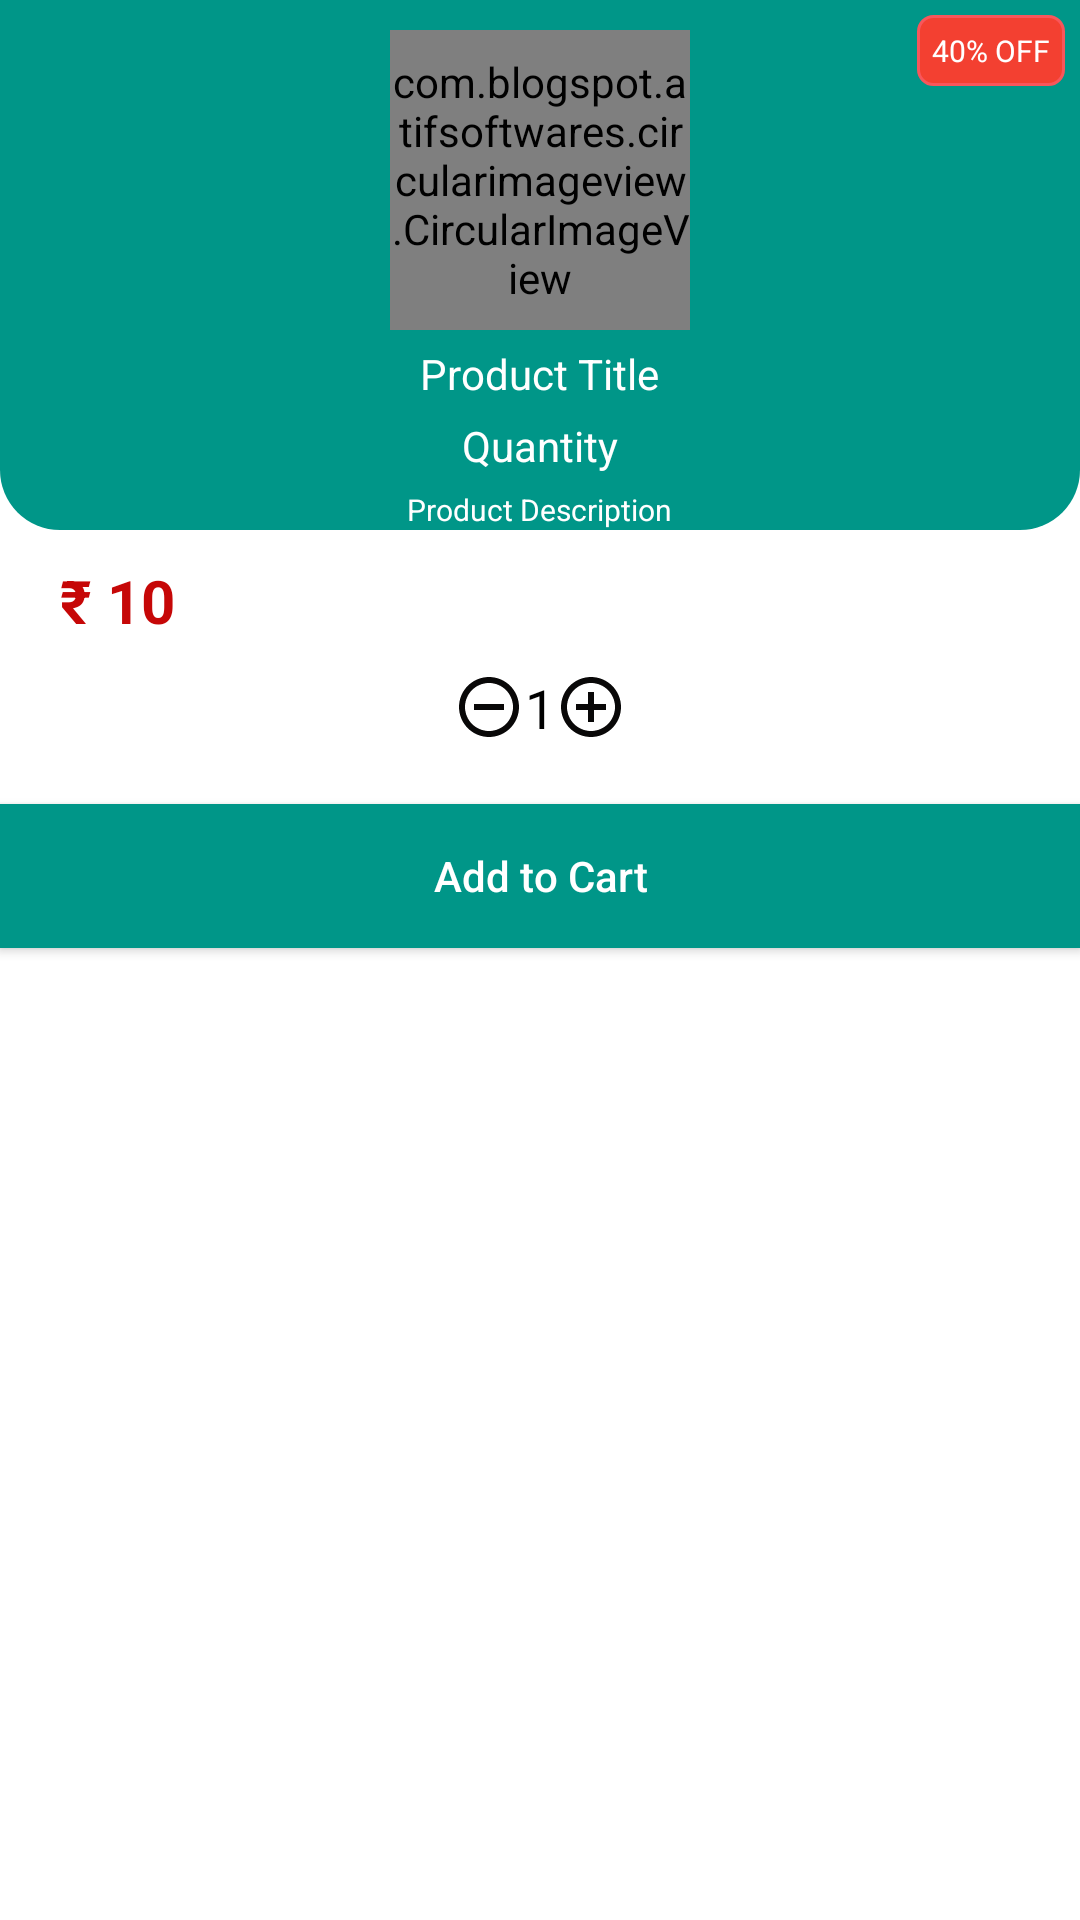

Layout XML and referenced resources for this Android screen:
<!-- AndroidManifest.xml: application theme Theme.InstaCart -->
<!-- res/layout/dialog_quantity.xml -->
<?xml version="1.0" encoding="utf-8"?>
<LinearLayout xmlns:android="http://schemas.android.com/apk/res/android"
    android:layout_width="match_parent"
    android:layout_height="wrap_content"
    android:orientation="vertical">

    <RelativeLayout
        android:layout_width="match_parent"
        android:layout_height="wrap_content"
        android:background="@drawable/shape_rect01">

        <com.blogspot.atifsoftwares.circularimageview.CircularImageView
            android:id="@+id/productIv"
            android:layout_width="100dp"
            android:layout_height="100dp"
            android:layout_centerHorizontal="true"
            android:layout_marginTop="10dp"
            android:src="@drawable/ic_shopping_cart_qty_grey"/>


        <TextView
            android:id="@+id/titleTv"
            android:layout_width="wrap_content"
            android:layout_height="wrap_content"
            android:layout_below="@id/productIv"
            android:layout_centerHorizontal="true"
            android:layout_marginTop="5dp"
            android:text="Product Title"
            android:textColor="@color/white"
            />

        <TextView
            android:id="@+id/pQuantityTv"
            android:layout_width="wrap_content"
            android:layout_height="wrap_content"
            android:layout_below="@id/titleTv"
            android:layout_centerHorizontal="true"
            android:layout_marginTop="5dp"
            android:text="Quantity"
            android:textColor="@color/white"
            />


        <TextView
            android:id="@+id/descriptionTv"
            android:layout_width="wrap_content"
            android:layout_height="wrap_content"
            android:layout_below="@id/pQuantityTv"
            android:layout_centerHorizontal="true"
            android:layout_marginTop="5dp"
            android:text="Product Description"
            android:textSize="10sp"
            android:textColor="@color/white"
            />


        <TextView
            android:id="@+id/discountedNoteTv"
            android:layout_width="wrap_content"
            android:layout_height="wrap_content"
            android:layout_alignParentEnd="true"
            android:layout_margin="5dp"
            android:text="40% OFF"
            android:textColor="@color/white"
            android:padding="5dp"
            android:textSize="10sp"
            android:background="@drawable/shap_rect05"
            />





    </RelativeLayout>


    <RelativeLayout
        android:layout_width="wrap_content"
        android:layout_height="wrap_content"

        android:layout_marginStart="10dp"
        android:layout_marginEnd="10dp">

        <TextView
            android:id="@+id/priceTv"
            android:layout_width="wrap_content"
            android:layout_height="wrap_content"
            android:padding="10dp"
            android:text="₹ 10"
            android:textStyle="bold"
            android:textSize="20sp"
            android:textAlignment="textStart"
            android:textColor="#C60707"
           />





    </RelativeLayout>

    <LinearLayout
        android:layout_width="match_parent"
        android:layout_height="wrap_content"
        android:orientation="horizontal"
        android:gravity="center_horizontal"
        android:layout_marginStart="10dp"
        android:layout_marginEnd="10dp">


        <ImageButton
            android:id="@+id/decrementBtn"
            android:layout_width="wrap_content"
            android:layout_height="wrap_content"
            android:layout_gravity="center_vertical"
            android:background="@null"
            android:src="@drawable/ic_baseline_remove_black"
            />

        <TextView
            android:id="@+id/quantityTv"
            android:text="1"
            android:textSize="18sp"
            android:textColor="@color/black"
            android:layout_width="wrap_content"
            android:layout_height="wrap_content"/>

        <ImageButton
            android:id="@+id/incrementBtn"
            android:layout_width="wrap_content"
            android:layout_height="wrap_content"
            android:layout_gravity="center_vertical"
            android:background="@null"
            android:src="@drawable/ic_baseline_add_black"
            />


    </LinearLayout>


<Button
    android:id="@+id/continueBtn"
    android:layout_marginTop="20dp"
    android:background="@color/colorPrimary"
    android:padding="5dp"
    android:text="Add to Cart"
    android:textAllCaps="false"
    android:textColor="@color/white"
    android:layout_width="match_parent"
    android:layout_height="wrap_content"/>


</LinearLayout>
<!-- resources referenced by this layout -->
<resources>
  <color name="black">#FF000000</color>
  <color name="colorPrimary">#009688</color>
  <color name="white">#FFFFFFFF</color>
  <!-- drawable ic_baseline_add_black (drawable) -->
  <vector android:height="24dp" android:tint="#090808"
      android:viewportHeight="24" android:viewportWidth="24"
      android:width="24dp" xmlns:android="http://schemas.android.com/apk/res/android">
      <path android:fillColor="@android:color/white" android:pathData="M13,7h-2v4L7,11v2h4v4h2v-4h4v-2h-4L13,7zM12,2C6.48,2 2,6.48 2,12s4.48,10 10,10 10,-4.48 10,-10S17.52,2 12,2zM12,20c-4.41,0 -8,-3.59 -8,-8s3.59,-8 8,-8 8,3.59 8,8 -3.59,8 -8,8z"/>
  </vector>
  <!-- drawable ic_baseline_remove_black (drawable) -->
  <vector android:height="24dp" android:tint="#090808"
      android:viewportHeight="24" android:viewportWidth="24"
      android:width="24dp" xmlns:android="http://schemas.android.com/apk/res/android">
      <path android:fillColor="@android:color/white" android:pathData="M7,11v2h10v-2L7,11zM12,2C6.48,2 2,6.48 2,12s4.48,10 10,10 10,-4.48 10,-10S17.52,2 12,2zM12,20c-4.41,0 -8,-3.59 -8,-8s3.59,-8 8,-8 8,3.59 8,8 -3.59,8 -8,8z"/>
  </vector>
  <!-- drawable shap_rect05 (drawable) -->
  <?xml version="1.0" encoding="utf-8"?>
  <shape xmlns:android="http://schemas.android.com/apk/res/android">
  
      <solid android:color="#F34031"/>
      <corners android:radius="5dp"/>
      <stroke android:color="#F8565B"
          android:width="1dp"/>
  </shape>
  <!-- drawable shape_rect01 (drawable) -->
  <?xml version="1.0" encoding="utf-8"?>
  <shape xmlns:android="http://schemas.android.com/apk/res/android"
  
      android:shape="rectangle">
  <solid android:color="@color/colorPrimary"/>
      <corners android:bottomLeftRadius="20dp"
          android:bottomRightRadius="20dp"/>
  </shape>
  <style name="Theme.InstaCart" parent="Theme.MaterialComponents.DayNight.DarkActionBar">
          
          <item name="colorPrimary">@color/purple_500</item>
          <item name="colorPrimaryVariant">@color/purple_700</item>
          <item name="colorOnPrimary">@color/white</item>
          
          <item name="colorSecondary">@color/teal_200</item>
          <item name="colorSecondaryVariant">@color/teal_700</item>
          <item name="colorOnSecondary">@color/black</item>
          
          <item name="android:statusBarColor" tools:targetApi="l">?attr/colorPrimaryVariant</item>
          
      </style>
  <color name="purple_500">#1C6760</color>
  <color name="purple_700">#009688</color>
  <color name="teal_200">#FF03DAC5</color>
  <color name="teal_700">#FF018786</color>
</resources>
